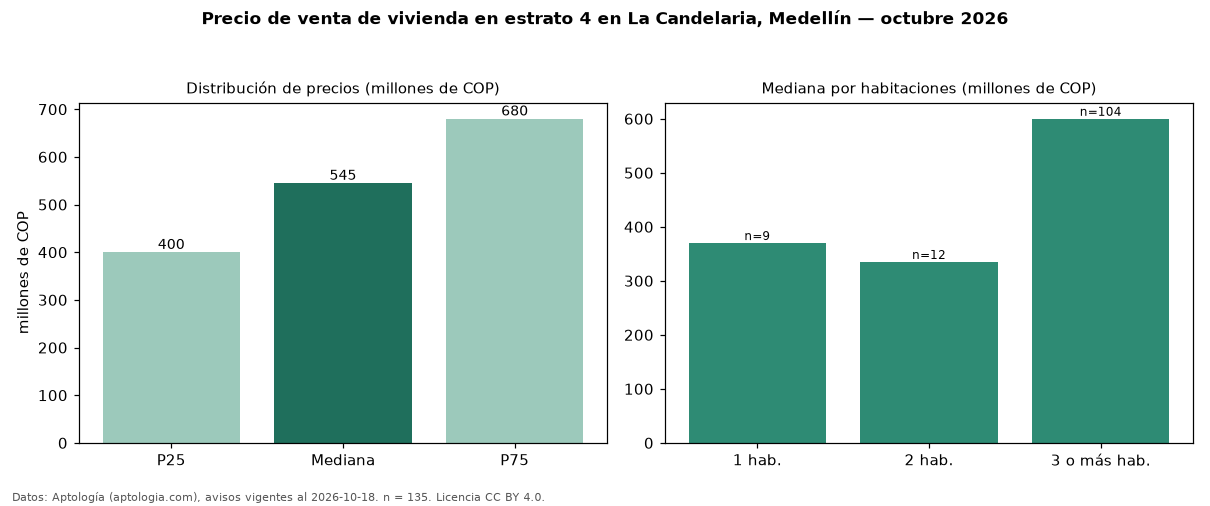

Data behind this chart, as committed beside it:
seccion, metrica, valor, moneda, n
precio, p25, 400000000, COP, 135
precio, mediana, 545000000, COP, 135
precio, p75, 680000000, COP, 135
precio, minimo, 160000000, COP, 135
precio, maximo, 7000000000, COP, 135
m2, mediana_precio_m2, 4350649, COP, 121
m2, area_mediana_m2, 138.0, m2, 121
admin, mediana_admin_mes, 449400, COP, 70
banos, mediana_banos, 3.0, , 
parqueadero, pct_con_parqueadero, 77.8, %, 99
estrato, estrato_mas_frecuente, 4, , 135
habitaciones, 1, 370000000, COP, 9
habitaciones, 2, 335000000, COP, 12
habitaciones, 3+, 600000000, COP, 104
fuente, fecha_datos, 2026-10-18, , 
fuente, atribucion, https://www.aptologia.com/venta/medellin…, , 
fuente, licencia, CC BY 4.0, , 
